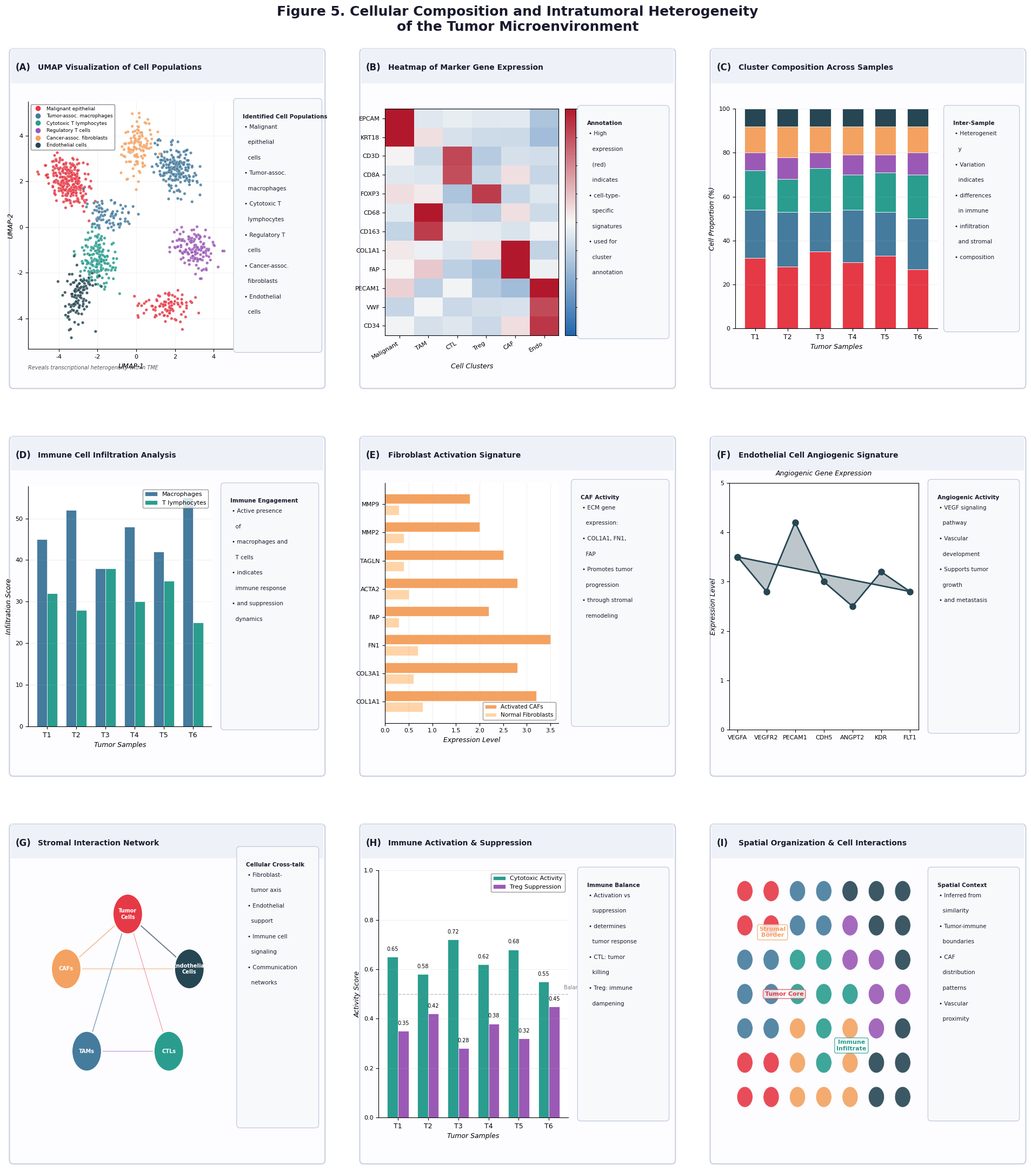

This figure's Python source:
"""
Figure 5: Cellular Composition and Intratumoral Heterogeneity of the Tumor Microenvironment
================================================================================================
A comprehensive multi-panel visualization of TME analysis.
Publication-ready format with SVG, PDF, and PNG export.
"""

import numpy as np
import matplotlib.pyplot as plt
from matplotlib.lines import Line2D
from matplotlib.patches import Circle
from matplotlib.gridspec import GridSpec
from matplotlib.patches import FancyBboxPatch, Rectangle, Polygon, FancyArrowPatch
from matplotlib.collections import PatchCollection, LineCollection
from matplotlib.colors import LinearSegmentedColormap, Normalize
import textwrap

np.random.seed(42)

plt.rcParams["font.family"] = "DejaVu Sans"
plt.rcParams["axes.titlesize"] = 11
plt.rcParams["axes.labelsize"] = 9
plt.rcParams["xtick.labelsize"] = 8
plt.rcParams["ytick.labelsize"] = 8
plt.rcParams["legend.fontsize"] = 7.5

COLORS = {
    "ink": "#1a1a2e",
    "panel_bg": "#fdfcff",
    "panel_border": "#c8d0e0",
    "title_bg": "#eef2f8",
    "annot_bg": "#fffffe",
    "annot_border": "#d4d0c8",
}

CELL_COLORS = {
    "Malignant": "#e63946",
    "TAM": "#457b9d",
    "CTL": "#2a9d8f",
    "Treg": "#9b59b6",
    "CAF": "#f4a261",
    "Endothelial": "#264653",
}

CLUSTER_COLORS = ["#e63946", "#457b9d", "#2a9d8f", "#9b59b6", "#f4a261", "#264653"]

def style_panel(ax, letter, title):
    """Apply consistent panel styling."""
    ax.set_xlim(0, 1)
    ax.set_ylim(0, 1)
    ax.set_xticks([])
    ax.set_yticks([])
    for s in ax.spines.values():
        s.set_visible(False)
    ax.set_facecolor(COLORS["panel_bg"])

    outer = FancyBboxPatch(
        (0.005, 0.01), 0.99, 0.98,
        boxstyle="round,pad=0.005,rounding_size=0.012",
        linewidth=1.5, edgecolor=COLORS["panel_border"],
        facecolor=COLORS["panel_bg"], transform=ax.transAxes, clip_on=False, zorder=1
    )
    ax.add_patch(outer)
    
    ax.add_patch(Rectangle((0.005, 0.895), 0.99, 0.1, 
                           color=COLORS["title_bg"], ec="none", transform=ax.transAxes, zorder=2))
    
    ax.text(0.02, 0.94, f"({letter})", fontsize=12, fontweight="bold",
            va="center", ha="left", color=COLORS["ink"], transform=ax.transAxes, zorder=3)
    ax.text(0.09, 0.94, title, fontsize=10, fontweight="bold",
            va="center", ha="left", color=COLORS["ink"], transform=ax.transAxes, zorder=3)


def annotation_box(ax, x, y, w, h, title, lines, fc=None, ec=None, fontsize=7.5):
    """Enhanced annotation box."""
    if fc is None:
        fc = COLORS["annot_bg"]
    if ec is None:
        ec = COLORS["annot_border"]
        
    box = FancyBboxPatch(
        (x, y), w, h,
        boxstyle="round,pad=0.01,rounding_size=0.01",
        linewidth=0.8, edgecolor=ec, facecolor=fc,
        transform=ax.transAxes, zorder=6
    )
    ax.add_patch(box)
    
    ax.text(x + 0.02, y + h - 0.035, title,
            fontsize=fontsize, fontweight="bold", va="top", ha="left",
            color=COLORS["ink"], transform=ax.transAxes, zorder=7)
    
    max_chars = max(12, int(55 * w))
    wrapped_lines = []
    for line in lines:
        if line.startswith("•"):
            wrapped_lines.append(line)
        else:
            pieces = textwrap.wrap(line, width=max_chars) or [line]
            for i, piece in enumerate(pieces):
                wrapped_lines.append(("• " if i == 0 else "  ") + piece)
    
    text_top = y + h - 0.065
    text_bottom = y + 0.025
    available_h = max(0.01, text_top - text_bottom)
    n_lines = max(1, len(wrapped_lines))
    step = min(available_h / n_lines, 0.045)
    line_fontsize = min(fontsize, max(6.0, 200 * step))
    
    yy = text_top
    for line in wrapped_lines:
        ax.text(x + 0.025, yy, line, fontsize=line_fontsize, va="top", ha="left",
                color=COLORS["ink"], transform=ax.transAxes, zorder=7)
        yy -= step


def build_figure():
    fig = plt.figure(figsize=(20, 22), dpi=300)
    gs = GridSpec(3, 3, figure=fig, hspace=0.13, wspace=0.11,
                  left=0.03, right=0.97, top=0.96, bottom=0.02)
    
    n_cells = [280, 200, 180, 140, 120, 110, 90, 80]
    centers = np.array([
        [-3.5, 2.0], [2.0, 2.5], [-2.0, -1.5], [3.0, -1.0],
        [0.0, 3.5], [-3.0, -3.0], [1.5, -3.5], [-1.5, 0.5]
    ])
    pts_all, labels = [], []
    for i, (cx, cy) in enumerate(centers):
        angle = np.random.uniform(0, 2*np.pi)
        scale = 0.3 + 0.15 * np.random.rand()
        cov = np.array([
            [scale * np.cos(angle)**2 + 0.2, 0.1 * np.sin(2*angle)],
            [0.1 * np.sin(2*angle), scale * np.sin(angle)**2 + 0.2]
        ])
        cov = cov @ cov.T + 0.1 * np.eye(2)
        p = np.random.multivariate_normal(mean=[cx, cy], cov=cov, size=n_cells[i])
        pts_all.append(p)
        labels.extend([i] * n_cells[i])
    embedding = np.vstack(pts_all)
    labels = np.array(labels)
    
    samples = ["T1", "T2", "T3", "T4", "T5", "T6"]

    axA = fig.add_subplot(gs[0, 0])
    style_panel(axA, "A", "UMAP Visualization of Cell Populations")
    
    chartA = axA.inset_axes((0.06, 0.12, 0.65, 0.72))
    
    scatter_colors = [CLUSTER_COLORS[l % len(CLUSTER_COLORS)] for l in labels]
    chartA.scatter(embedding[:, 0], embedding[:, 1], c=scatter_colors, s=15, 
                   alpha=0.85, linewidths=0.2, edgecolors="white")
    chartA.set_xlabel("UMAP-1", fontsize=9, style="italic")
    chartA.set_ylabel("UMAP-2", fontsize=9, style="italic")
    chartA.grid(alpha=0.15)
    for s in ["top", "right"]:
        chartA.spines[s].set_visible(False)
    
    cell_types = [
        "Malignant epithelial",
        "Tumor-assoc. macrophages",
        "Cytotoxic T lymphocytes",
        "Regulatory T cells",
        "Cancer-assoc. fibroblasts",
        "Endothelial cells",
    ]
    legend_items = []
    for i, ct in enumerate(cell_types):
        legend_items.append(plt.Line2D([0], [0], marker='o', color='w', 
                                        markerfacecolor=CLUSTER_COLORS[i], 
                                        markersize=8, label=ct))
    chartA.legend(handles=legend_items, loc="upper left", fontsize=6.5, 
                   frameon=True, framealpha=0.9, edgecolor="gray")
    
    annotation_box(axA, 0.72, 0.12, 0.26, 0.72,
        "Identified Cell Populations",
        ["Malignant epithelial cells",
         "Tumor-assoc. macrophages",
         "Cytotoxic T lymphocytes",
         "Regulatory T cells",
         "Cancer-assoc. fibroblasts",
         "Endothelial cells"],
        fc="#f8f9fa", ec="#b8c4d8"
    )
    
    axA.text(0.06, 0.06, "Reveals transcriptional heterogeneity within TME",
             fontsize=7, color="#555", style="italic", transform=axA.transAxes)

    axB = fig.add_subplot(gs[0, 1])
    style_panel(axB, "B", "Heatmap of Marker Gene Expression")
    
    chartB = axB.inset_axes((0.08, 0.16, 0.55, 0.66))
    
    marker_genes = ["EPCAM", "KRT18", "CD3D", "CD8A", "FOXP3", "CD68", 
                   "CD163", "COL1A1", "FAP", "PECAM1", "VWF", "CD34"]
    cell_clusters = ["Malignant", "TAM", "CTL", "Treg", "CAF", "Endo"]
    
    heat_data = np.zeros((len(marker_genes), len(cell_clusters)))
    for i, gene in enumerate(marker_genes):
        peaks = {"EPCAM": 0, "KRT18": 0, "CD3D": 2, "CD8A": 2, "FOXP3": 3,
                 "CD68": 1, "CD163": 1, "COL1A1": 4, "FAP": 4, 
                 "PECAM1": 5, "VWF": 5, "CD34": 5}
        peak_c = peaks.get(gene, i % 6)
        heat_data[i, :] = np.random.normal(0.2, 0.3, 6)
        heat_data[i, peak_c] = np.random.uniform(2.0, 2.8)
    
    cmap = LinearSegmentedColormap.from_list("expr", ["#2166ac", "#f7f7f7", "#b2182b"])
    im = chartB.imshow(heat_data, cmap=cmap, aspect="auto", vmin=-1.5, vmax=2.5)
    
    chartB.set_xticks(range(len(cell_clusters)))
    chartB.set_xticklabels(cell_clusters, fontsize=8, rotation=30, ha="right")
    chartB.set_yticks(range(len(marker_genes)))
    chartB.set_yticklabels(marker_genes, fontsize=8)
    chartB.set_xlabel("Cell Clusters", fontsize=9, style="italic")
    
    cax = axB.inset_axes((0.65, 0.16, 0.035, 0.66))
    cb = fig.colorbar(im, cax=cax)
    cb.ax.tick_params(labelsize=7)
    cb.set_label("Expression (Z-score)", fontsize=7.5)
    
    annotation_box(axB, 0.70, 0.16, 0.27, 0.66,
        "Annotation",
        ["High expression (red) indicates",
         "cell-type-specific signatures",
         "used for cluster annotation"],
        fc="#f8f9fa", ec="#b8c4d8"
    )

    axC = fig.add_subplot(gs[0, 2])
    style_panel(axC, "C", "Cluster Composition Across Samples")
    
    chartC = axC.inset_axes((0.08, 0.18, 0.64, 0.64))
    
    xpos = np.arange(len(samples))
    bottom = np.zeros(len(samples))
    
    proportions = {
        0: [0.32, 0.28, 0.35, 0.30, 0.33, 0.27],
        1: [0.22, 0.25, 0.18, 0.24, 0.20, 0.23],
        2: [0.18, 0.15, 0.20, 0.16, 0.18, 0.20],
        3: [0.08, 0.10, 0.07, 0.09, 0.08, 0.10],
        4: [0.12, 0.14, 0.12, 0.13, 0.13, 0.12],
        5: [0.08, 0.08, 0.08, 0.08, 0.08, 0.08],
    }
    
    for i in range(6):
        vals = np.array(proportions[i]) * 100
        bars = chartC.bar(xpos, vals, bottom=bottom, color=CLUSTER_COLORS[i], 
                         edgecolor="white", linewidth=0.6, width=0.65)
        bottom += vals
    
    chartC.set_xticks(xpos)
    chartC.set_xticklabels(samples, fontsize=9)
    chartC.set_ylim(0, 100)
    chartC.set_ylabel("Cell Proportion (%)", fontsize=9, style="italic")
    chartC.set_xlabel("Tumor Samples", fontsize=9, style="italic")
    chartC.grid(axis="y", alpha=0.2)
    for s in ["top", "right"]:
        chartC.spines[s].set_visible(False)
    
    annotation_box(axC, 0.75, 0.18, 0.22, 0.64,
        "Inter-Sample",
        ["Heterogeneity",
         "Variation indicates",
         "differences in immune",
         "infiltration and stromal",
         "composition"],
        fc="#f8f9fa", ec="#b8c4d8"
    )

    axD = fig.add_subplot(gs[1, 0])
    style_panel(axD, "D", "Immune Cell Infiltration Analysis")
    
    chartD = axD.inset_axes((0.06, 0.15, 0.58, 0.70))
    
    x = np.arange(len(samples))
    width = 0.35
    
    macro_vals = [45, 52, 38, 48, 42, 55]
    tcell_vals = [32, 28, 38, 30, 35, 25]
    
    bars1 = chartD.bar(x - width/2, macro_vals, width, label="Macrophages", 
                       color="#457b9d", edgecolor="white", linewidth=0.5)
    bars2 = chartD.bar(x + width/2, tcell_vals, width, label="T lymphocytes", 
                       color="#2a9d8f", edgecolor="white", linewidth=0.5)
    
    chartD.set_xticks(x)
    chartD.set_xticklabels(samples, fontsize=9)
    chartD.set_ylabel("Infiltration Score", fontsize=9, style="italic")
    chartD.set_xlabel("Tumor Samples", fontsize=9, style="italic")
    chartD.legend(loc="upper right", fontsize=8, frameon=True, edgecolor="gray")
    chartD.grid(axis="y", alpha=0.2)
    for s in ["top", "right"]:
        chartD.spines[s].set_visible(False)
    
    annotation_box(axD, 0.68, 0.15, 0.29, 0.70,
        "Immune Engagement",
        ["Active presence of",
         "macrophages and T cells",
         "indicates immune response",
         "and suppression dynamics"],
        fc="#f8f9fa", ec="#b8c4d8"
    )

    axE = fig.add_subplot(gs[1, 1])
    style_panel(axE, "E", "Fibroblast Activation Signature")
    
    chartE = axE.inset_axes((0.08, 0.16, 0.55, 0.70))
    
    caf_genes = ["COL1A1", "COL3A1", "FN1", "FAP", "ACTA2", "TAGLN", "MMP2", "MMP9"]
    normal_c = [0.8, 0.6, 0.7, 0.3, 0.5, 0.4, 0.4, 0.3]
    activated_c = [3.2, 2.8, 3.5, 2.2, 2.8, 2.5, 2.0, 1.8]
    
    x = np.arange(len(caf_genes))
    chartE.barh(x + 0.2, activated_c, height=0.35, color="#f4a261", 
               edgecolor="white", linewidth=0.5, label="Activated CAFs")
    chartE.barh(x - 0.2, normal_c, height=0.35, color="#ffd4a8", 
               edgecolor="white", linewidth=0.5, label="Normal Fibroblasts")
    
    chartE.set_yticks(x)
    chartE.set_yticklabels(caf_genes, fontsize=8)
    chartE.set_xlabel("Expression Level", fontsize=9, style="italic")
    chartE.legend(loc="lower right", fontsize=7.5, frameon=True, edgecolor="gray")
    chartE.grid(axis="x", alpha=0.2)
    for s in ["top", "right"]:
        chartE.spines[s].set_visible(False)
    
    annotation_box(axE, 0.68, 0.16, 0.29, 0.70,
        "CAF Activity",
        ["ECM gene expression:",
         "COL1A1, FN1, FAP",
         "Promotes tumor progression",
         "through stromal remodeling"],
        fc="#f8f9fa", ec="#b8c4d8"
    )

    axF = fig.add_subplot(gs[1, 2])
    style_panel(axF, "F", "Endothelial Cell Angiogenic Signature")
    
    chartF = axF.inset_axes((0.06, 0.14, 0.60, 0.72))
    
    angio_genes = ["VEGFA", "VEGFR2", "PECAM1", "CDH5", "ANGPT2", "KDR", "FLT1"]
    
    angles = np.linspace(0, 2*np.pi, len(angio_genes), endpoint=False)
    angles = np.append(angles, angles[0])
    
    base_vals = np.array([3.5, 2.8, 4.2, 3.0, 2.5, 3.2, 2.8])
    base_vals = np.append(base_vals, base_vals[0])
    
    chartF.fill(angles, base_vals, alpha=0.3, color="#264653")
    chartF.plot(angles, base_vals, 'o-', color="#264653", linewidth=2, markersize=8)
    
    chartF.set_xticks(angles[:-1])
    chartF.set_xticklabels(angio_genes, fontsize=8)
    chartF.set_ylim(0, 5)
    chartF.set_ylabel("Expression Level", fontsize=9, style="italic")
    chartF.set_title("Angiogenic Gene Expression", fontsize=9, style="italic", pad=10)
    
    annotation_box(axF, 0.70, 0.14, 0.27, 0.72,
        "Angiogenic Activity",
        ["VEGF signaling pathway",
         "Vascular development",
         "Supports tumor growth",
         "and metastasis"],
        fc="#f8f9fa", ec="#b8c4d8"
    )

    axG = fig.add_subplot(gs[2, 0])
    style_panel(axG, "G", "Stromal Interaction Network")
    
    chartG = axG.inset_axes((0.05, 0.12, 0.65, 0.80))
    chartG.set_xlim(-1.5, 1.5)
    chartG.set_ylim(-1.5, 1.5)
    
    nodes = {
        "Tumor": (0, 0.8, "#e63946", "Tumor\nCells"),
        "CAF": (-0.9, 0.2, "#f4a261", "CAFs"),
        "Endo": (0.9, 0.2, "#264653", "Endothelial\nCells"),
        "TAM": (-0.6, -0.7, "#457b9d", "TAMs"),
        "CTL": (0.6, -0.7, "#2a9d8f", "CTLs"),
    }
    
    edges = [
        ("CAF", "Tumor", 0.8, "#f4a261"),
        ("Endo", "Tumor", 0.9, "#264653"),
        ("TAM", "Tumor", 0.7, "#457b9d"),
        ("CAF", "Endo", 0.6, "#f4a261"),
        ("TAM", "CTL", 0.5, "#9b59b6"),
        ("Tumor", "CTL", 0.4, "#e63946"),
    ]
    
    for e1, e2, weight, color in edges:
        x1, y1, _, _ = nodes[e1]
        x2, y2, _, _ = nodes[e2]
        chartG.annotate("", xy=(x2, y2), xytext=(x1, y1),
                       arrowprops=dict(arrowstyle="->", color=color, 
                                      lw=1.5*weight, alpha=0.7))
    
    for name, (x, y, color, label) in nodes.items():
        circle = plt.Circle((x, y), 0.22, color=color, ec="white", linewidth=2, zorder=5)
        chartG.add_patch(circle)
        chartG.text(x, y, label, ha="center", va="center", fontsize=7, 
                   fontweight="bold", color="white", zorder=6)
    
    chartG.axis("off")
    
    annotation_box(axG, 0.73, 0.12, 0.24, 0.80,
        "Cellular Cross-talk",
        ["Fibroblast-tumor axis",
         "Endothelial support",
         "Immune cell signaling",
         "Communication networks"],
        fc="#f8f9fa", ec="#b8c4d8"
    )

    axH = fig.add_subplot(gs[2, 1])
    style_panel(axH, "H", "Immune Activation & Suppression")
    
    chartH = axH.inset_axes((0.06, 0.14, 0.60, 0.72))
    
    x = np.arange(len(samples))
    width = 0.35
    
    activation = [0.65, 0.58, 0.72, 0.62, 0.68, 0.55]
    suppression = [0.35, 0.42, 0.28, 0.38, 0.32, 0.45]
    
    bars1 = chartH.bar(x - width/2, activation, width, label="Cytotoxic Activity", 
                       color="#2a9d8f", edgecolor="white", linewidth=0.5)
    bars2 = chartH.bar(x + width/2, suppression, width, label="Treg Suppression", 
                       color="#9b59b6", edgecolor="white", linewidth=0.5)
    
    for bar, val in zip(bars1, activation):
        chartH.text(bar.get_x() + bar.get_width()/2, bar.get_height() + 0.02,
                   f'{val:.2f}', ha='center', va='bottom', fontsize=7)
    for bar, val in zip(bars2, suppression):
        chartH.text(bar.get_x() + bar.get_width()/2, bar.get_height() + 0.02,
                   f'{val:.2f}', ha='center', va='bottom', fontsize=7)
    
    chartH.axhline(y=0.5, color="gray", linestyle="--", alpha=0.5, linewidth=1)
    chartH.text(len(samples)-0.5, 0.52, "Balance Line", fontsize=7, color="gray")
    
    chartH.set_xticks(x)
    chartH.set_xticklabels(samples, fontsize=9)
    chartH.set_ylabel("Activity Score", fontsize=9, style="italic")
    chartH.set_xlabel("Tumor Samples", fontsize=9, style="italic")
    chartH.set_ylim(0, 1)
    chartH.legend(loc="upper right", fontsize=8, frameon=True, edgecolor="gray")
    chartH.grid(axis="y", alpha=0.2)
    for s in ["top", "right"]:
        chartH.spines[s].set_visible(False)
    
    annotation_box(axH, 0.70, 0.14, 0.27, 0.72,
        "Immune Balance",
        ["Activation vs suppression",
         "determines tumor response",
         "CTL: tumor killing",
         "Treg: immune dampening"],
        fc="#f8f9fa", ec="#b8c4d8"
    )

    axI = fig.add_subplot(gs[2, 2])
    style_panel(axI, "I", "Spatial Organization & Cell Interactions")
    
    chartI = axI.inset_axes((0.06, 0.14, 0.60, 0.72))
    
    chartI.set_xlim(-1.2, 1.2)
    chartI.set_ylim(-1.2, 1.2)
    
    grid_x, grid_y = np.meshgrid(np.linspace(-1, 1, 7), np.linspace(-1, 1, 7))
    
    spatial_assign = np.array([
        [0, 0, 4, 4, 4, 5, 5],
        [0, 0, 4, 2, 4, 5, 5],
        [1, 1, 4, 2, 4, 3, 5],
        [1, 1, 2, 2, 2, 3, 3],
        [1, 1, 2, 2, 3, 3, 5],
        [0, 0, 1, 1, 3, 5, 5],
        [0, 0, 1, 1, 5, 5, 5],
    ])
    
    for i in range(7):
        for j in range(7):
            x, y = grid_x[i, j], grid_y[i, j]
            circle = plt.Circle((x, y), 0.10, color=CLUSTER_COLORS[spatial_assign[i, j]], 
                               ec="white", linewidth=0.5, alpha=0.9)
            chartI.add_patch(circle)
    
    region_labels = [
        ("Tumor Core", -0.5, 0, "#e63946"),
        ("Immune\nInfiltrate", 0.35, -0.5, "#2a9d8f"),
        ("Stromal\nBorder", -0.65, 0.6, "#f4a261"),
    ]
    
    for text, x, y, color in region_labels:
        chartI.text(x, y, text, ha='center', va='center', fontsize=8, 
                   fontweight='bold', color=color,
                   bbox=dict(boxstyle='round,pad=0.3', facecolor='white', 
                            edgecolor=color, alpha=0.8))
    
    chartI.axis("off")
    
    annotation_box(axI, 0.70, 0.14, 0.27, 0.72,
        "Spatial Context",
        ["Inferred from similarity",
         "Tumor-immune boundaries",
         "CAF distribution patterns",
         "Vascular proximity"],
        fc="#f8f9fa", ec="#b8c4d8"
    )

    fig.suptitle("Figure 5. Cellular Composition and Intratumoral Heterogeneity\nof the Tumor Microenvironment",
                 fontsize=18, fontweight="bold", y=0.995, color="#1a1a2e")

    fig.savefig("figure5_tumor_microenvironment.svg", format="svg", bbox_inches="tight", dpi=300)
    fig.savefig("figure5_tumor_microenvironment.pdf", bbox_inches="tight", dpi=300)
    fig.savefig("figure5_tumor_microenvironment.png", format="png", dpi=300, bbox_inches="tight")
    
    plt.close(fig)
    
    print("=" * 70)
    print("Figure 5 Export Complete!")
    print("=" * 70)
    print("Files generated:")
    print("  • figure5_tumor_microenvironment.svg  (Editable vector - CorelDRAW)")
    print("  • figure5_tumor_microenvironment.pdf  (Print quality)")
    print("  • figure5_tumor_microenvironment.png  (Preview @ 300 DPI)")
    print("=" * 70)


if __name__ == "__main__":
    build_figure()
